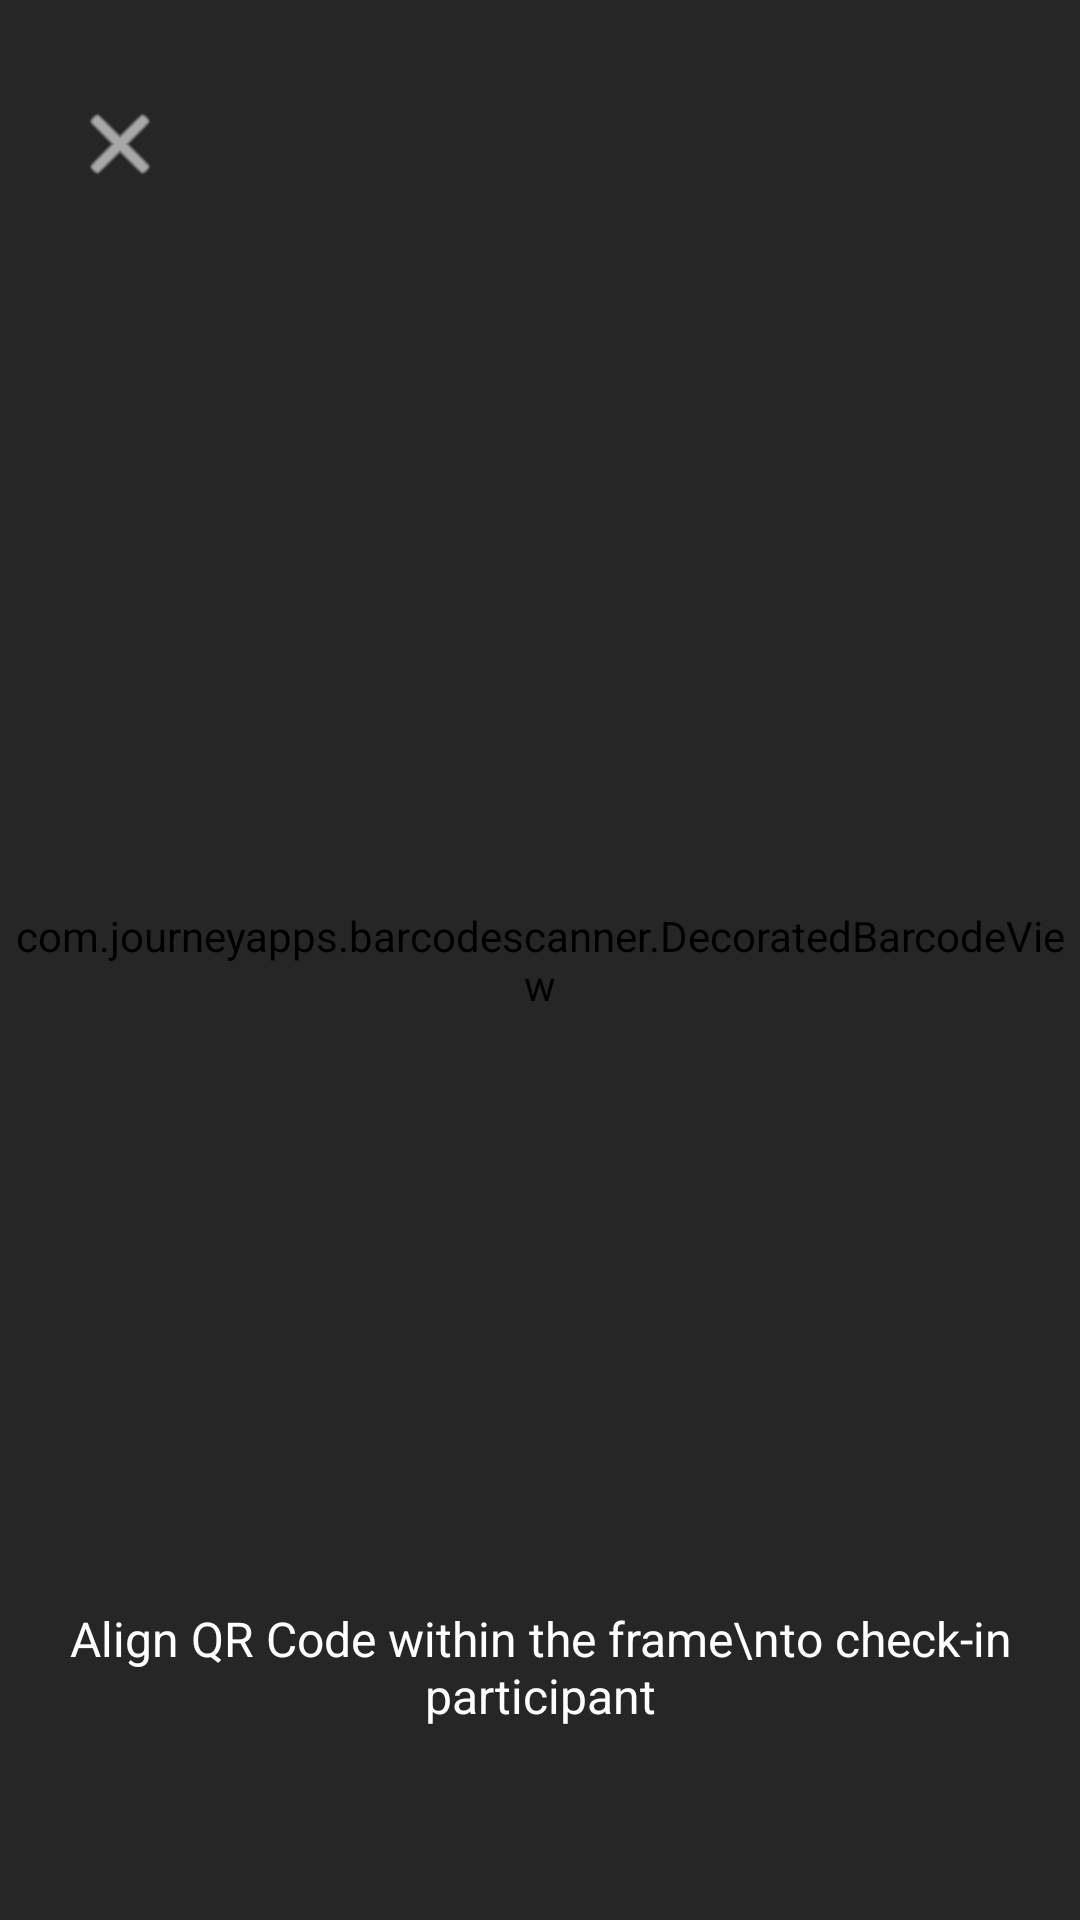

Android layout source for this screen:
<!-- AndroidManifest.xml: application theme Theme.CampusConnectProject -->
<!-- res/layout/activity_scanner.xml -->
<?xml version="1.0" encoding="utf-8"?>
<androidx.constraintlayout.widget.ConstraintLayout
    xmlns:android="http://schemas.android.com/apk/res/android"
    xmlns:app="http://schemas.android.com/apk/res-auto"
    xmlns:tools="http://schemas.android.com/tools"
    android:layout_width="match_parent"
    android:layout_height="match_parent"
    android:background="#000000"
    tools:context=".ui.panitia.ScannerActivity">

    <FrameLayout
        android:id="@+id/cameraPreview"
        android:layout_width="match_parent"
        android:layout_height="match_parent">

        <com.journeyapps.barcodescanner.DecoratedBarcodeView
            android:id="@+id/barcodeScanner"
            android:layout_width="match_parent"
            android:layout_height="match_parent" />

    </FrameLayout>

    <View
        android:layout_width="match_parent"
        android:layout_height="match_parent"
        android:background="#B3000000" />

    <androidx.cardview.widget.CardView
        android:layout_width="250dp"
        android:layout_height="250dp"
        app:cardBackgroundColor="@android:color/transparent"
        app:cardElevation="0dp"
        app:strokeColor="@color/warna_primer"
        app:strokeWidth="4dp"
        app:layout_constraintBottom_toBottomOf="parent"
        app:layout_constraintEnd_toEndOf="parent"
        app:layout_constraintStart_toStartOf="parent"
        app:layout_constraintTop_toTopOf="parent" />

    <ImageView
        android:id="@+id/btnBackScanner"
        android:layout_width="32dp"
        android:layout_height="32dp"
        android:layout_marginStart="24dp"
        android:layout_marginTop="32dp"
        android:src="@android:drawable/ic_menu_close_clear_cancel"
        app:tint="@color/white"
        app:layout_constraintStart_toStartOf="parent"
        app:layout_constraintTop_toTopOf="parent" />

    <TextView
        android:id="@+id/tvScanInstruction"
        android:layout_width="wrap_content"
        android:layout_height="wrap_content"
        android:layout_marginBottom="64dp"
        android:gravity="center"
        android:text="Align QR Code within the frame\nto check-in participant"
        android:textColor="@color/white"
        android:textSize="16sp"
        app:layout_constraintBottom_toBottomOf="parent"
        app:layout_constraintEnd_toEndOf="parent"
        app:layout_constraintStart_toStartOf="parent" />

</androidx.constraintlayout.widget.ConstraintLayout>
<!-- resources referenced by this layout -->
<resources>
  <color name="warna_primer">@color/colorPrimary</color>
  <color name="white">#FFFFFF</color>
  <style name="Theme.CampusConnectProject" parent="Base.Theme.CampusConnectProject" />
  <color name="colorPrimary">#1D4ED8</color>
  <style name="Base.Theme.CampusConnectProject" parent="Theme.Material3.DayNight.NoActionBar">
          <item name="colorPrimary">@color/colorPrimary</item>
          <item name="colorSecondary">@color/colorSecondary</item>
  
          
          <item name="android:windowBackground">@drawable/bg_main_gradient</item>
          <item name="colorSurface">@color/surfaceColor</item>
  
          <item name="android:textColorPrimary">@color/textColorPrimary</item>
          <item name="android:textColorSecondary">@color/textColorSecondary</item>
  
          
          <item name="android:statusBarColor">@android:color/transparent</item>
          <item name="android:navigationBarColor">@color/surfaceColor</item>
          <item name="android:windowLightStatusBar">true</item>
          <item name="android:windowLightNavigationBar" tools:targetApi="27">true</item>
  
          <item name="android:forceDarkAllowed" tools:targetApi="q">false</item>
      </style>
  <color name="colorSecondary">#3B82F6</color>
  <!-- drawable bg_main_gradient (drawable) -->
  <?xml version="1.0" encoding="utf-8"?>
  <shape xmlns:android="http://schemas.android.com/apk/res/android"
      android:shape="rectangle">
      <gradient
          android:angle="270"
          android:startColor="#0D1B3E"
          android:centerColor="#111827"
          android:endColor="#0F172A"
          android:type="linear" />
  </shape>
  <color name="surfaceColor">#FFFFFF</color>
  <color name="textColorPrimary">#0F172A</color>
  <color name="textColorSecondary">#334155</color>
</resources>
